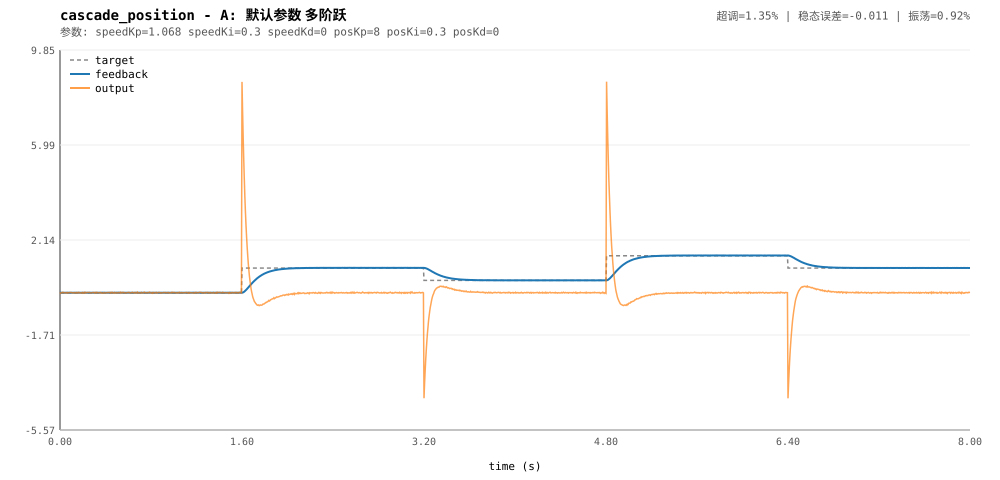

The table this chart was drawn from, first rows:
t, target, feedback, output
0, 0, -0.0009351, 0.01387
0.005, 0, 0.002243, -0.01908
0.01, 0, 0.0007779, -0.007434
0.015, 0, 0.0004722, 0.0008246
0.02, 0, -0.001221, 0.01565
0.025, 0, 0.0008362, -0.004821
0.03, 0, -0.001212, 0.01204
0.035, 0, -0.0003788, -0.0005037
0.04, 0, 0.0004718, -0.006895
0.045, 0, -0.0001398, 0.001932
0.05, 0, 0.0008553, -0.0001395
0.055, 0, 0.0009648, -0.01134
0.06, 0, -0.001352, 0.005336
0.065, 0, 0.00207, -0.01119
0.07, 0, -0.0005444, 0.006298
0.075, 0, 0.0009266, -0.005029
0.08, 0, -0.0005009, -0.0008655
0.085, 0, -0.0004338, 0.008195
0.09, 0, -0.001178, 0.01122
0.095, 0, -0.000422, 0.003251
0.1, 0, -0.001437, 0.01027
0.105, 0, -0.0007987, 0.002431
0.11, 0, 0.0002347, -0.00978
0.115, 0, 0.0001039, 0.0008756
0.12, 0, 0.0006479, -0.006766
0.125, 0, -0.0009, 0.005565
0.13, 0, 0.001519, -0.00622
0.135, 0, -0.0004203, 0.00313
0.14, 0, 0.0001484, -0.01072
0.145, 0, -0.001126, 0.007621
0.15, 0, 0.001321, -0.01021
0.155, 0, -0.0005485, -0.001848
0.16, 0, -0.002049, 0.01571
0.165, 0, 0.001132, -0.006054
0.17, 0, -0.0005083, 0.007964
0.175, 0, 0.001148, -0.005298
0.18, 0, 0.0005487, -0.01174
0.185, 0, 0.0002948, -0.0001025
0.19, 0, -0.00009956, 0.0019
0.195, 0, 0.001042, -0.01571
0.2, 0, -0.0006183, 0.01044
0.205, 0, 0.0007529, -0.00941
0.21, 0, 0.00157, -0.01663
0.215, 0, -0.001095, 0.01398
0.22, 0, 0.0009059, -0.008011
0.225, 0, -0.001446, 0.01236
0.23, 0, 0.0003342, -0.006131
0.235, 0, -0.0002322, 0.00343
0.24, 0, -0.001213, 0.009705
0.245, 0, 0.0004097, 0.006004
0.25, 0, -0.001207, 0.01034
0.255, 0, -0.0009914, 0.005857
0.26, 0, -0.001459, 0.01185
0.265, 0, -0.00004413, -0.001572
0.27, 0, 0.0005541, -0.005746
0.275, 0, 0.0008645, -0.0109
0.28, 0, 0.0004284, -0.006251
0.285, 0, -0.0006183, 0.004032
0.29, 0, -0.001203, 0.01055
0.295, 0, -0.001752, 0.006761
... 1,541 more rows
